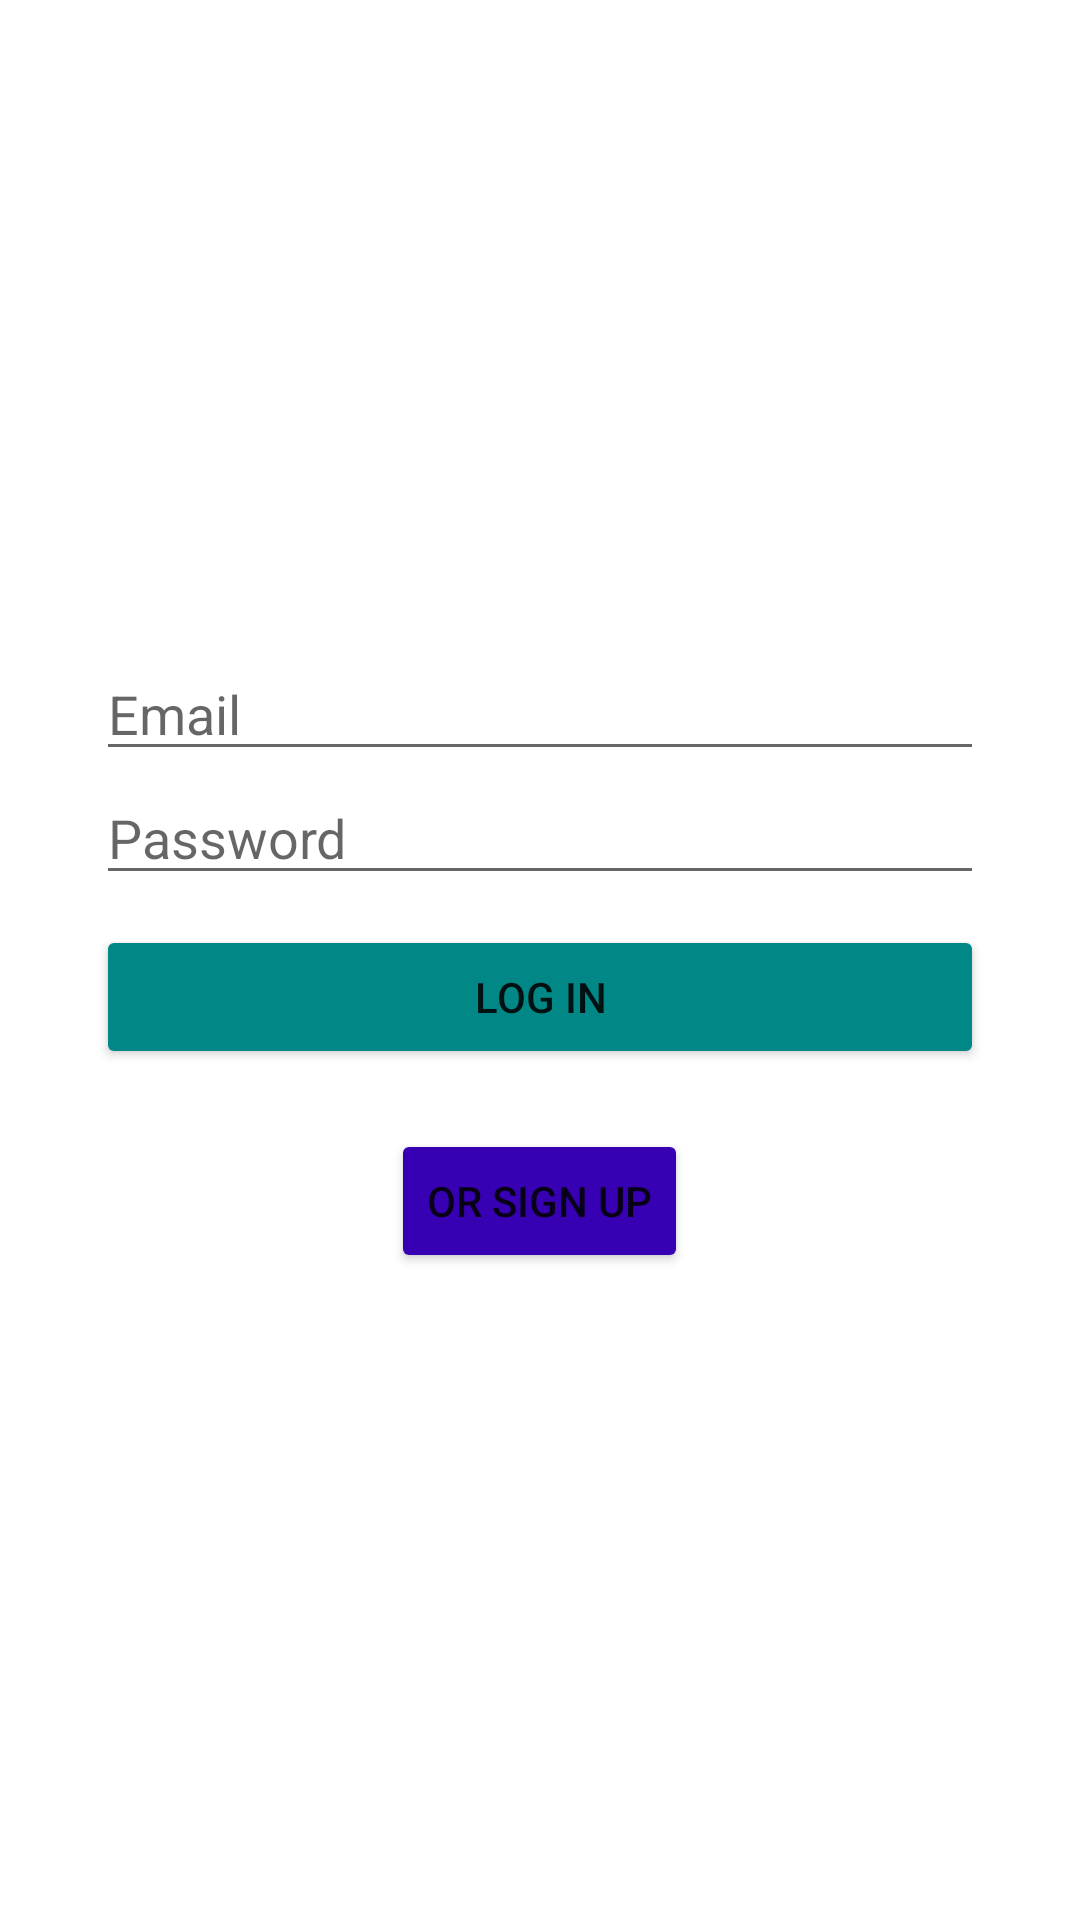

Layout XML and referenced resources for this Android screen:
<!-- AndroidManifest.xml: application theme Theme.DBRecyclerPhotos -->
<!-- res/layout/activity_login.xml -->
<?xml version="1.0" encoding="utf-8"?>
<androidx.constraintlayout.widget.ConstraintLayout xmlns:android="http://schemas.android.com/apk/res/android"
    xmlns:app="http://schemas.android.com/apk/res-auto"
    xmlns:tools="http://schemas.android.com/tools"
    android:layout_width="match_parent"
    android:layout_height="match_parent"
    tools:context=".LoginActivity">

    <LinearLayout
        android:layout_width="match_parent"
        android:layout_height="wrap_content"
        android:layout_marginStart="32dp"
        android:layout_marginEnd="32dp"
        android:orientation="vertical"
        app:layout_constraintBottom_toBottomOf="parent"
        app:layout_constraintEnd_toEndOf="parent"
        app:layout_constraintStart_toStartOf="parent"
        app:layout_constraintTop_toTopOf="parent">

        <EditText
            android:id="@+id/editTextEmail"
            android:layout_width="match_parent"
            android:layout_height="wrap_content"
            android:ems="10"
            android:hint="Email"
            android:inputType="textEmailAddress" />

        <EditText
            android:id="@+id/editTextPassword"
            android:layout_width="match_parent"
            android:layout_height="wrap_content"
            android:ems="10"
            android:hint="Password"
            android:inputType="textPassword" />

        <Button
            android:id="@+id/button"
            android:layout_width="match_parent"
            android:layout_height="wrap_content"
            android:layout_marginTop="10dp"
            android:backgroundTint="@color/teal_700"
            android:text="log in" />

        <Button
            android:id="@+id/button5"
            android:layout_width="wrap_content"
            android:layout_gravity="center_horizontal"
            android:layout_height="wrap_content"
            android:textSize="14sp"
            android:backgroundTint="@color/purple_700"
            android:layout_marginTop="20dp"
            android:text="or sign up" />
    </LinearLayout>


</androidx.constraintlayout.widget.ConstraintLayout>
<!-- resources referenced by this layout -->
<resources>
  <style name="Theme.DBRecyclerPhotos" parent="Theme.MaterialComponents.DayNight.NoActionBar">
          
          <item name="colorPrimary">@color/purple_500</item>
          <item name="colorPrimaryVariant">@color/purple_700</item>
          <item name="colorOnPrimary">@color/white</item>
          
          <item name="colorSecondary">@color/teal_200</item>
          <item name="colorSecondaryVariant">@color/teal_700</item>
          <item name="colorOnSecondary">@color/black</item>
          
          <item name="android:statusBarColor">?attr/colorPrimaryVariant</item>
          
      </style>
  <!-- not gathered from this repository: default colours our renderer supplied (Android Studio template values) -->
  <color name="purple_500">#FF6200EE</color>
  <color name="purple_700">#FF3700B3</color>
  <color name="teal_200">#FF03DAC5</color>
  <color name="teal_700">#FF018786</color>
  <color name="black">#FF000000</color>
  <color name="white">#FFFFFFFF</color>
</resources>
